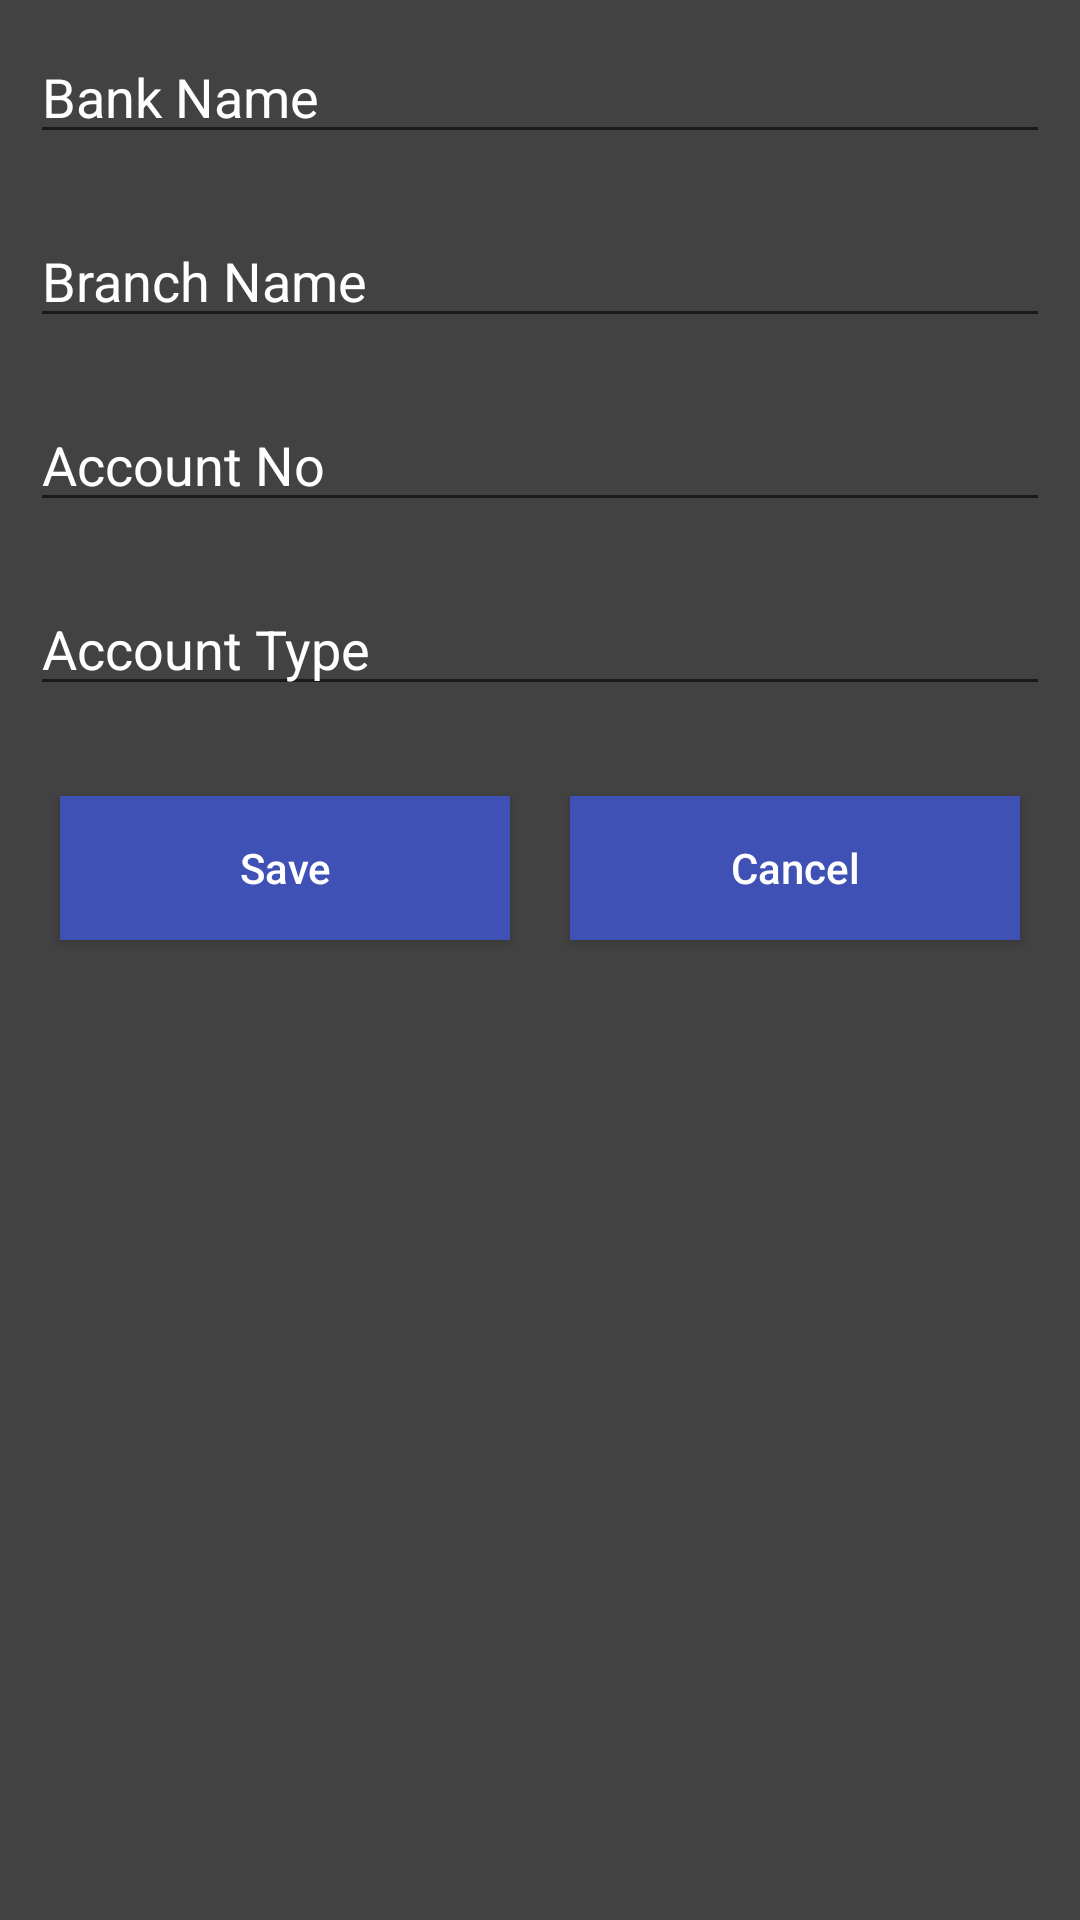

Layout XML and referenced resources for this Android screen:
<!-- AndroidManifest.xml: application theme AppTheme -->
<!-- res/layout/dialog_financial_details.xml -->
<?xml version="1.0" encoding="utf-8"?>
<RelativeLayout xmlns:android="http://schemas.android.com/apk/res/android"
    android:layout_width="match_parent"
    android:layout_height="match_parent"
    android:theme="@style/DialogTheme">

    <EditText
        android:id="@+id/et_bank_name"
        android:layout_width="match_parent"
        android:layout_height="wrap_content"
        android:layout_marginBottom="@dimen/views_margin_horizontal"
        android:layout_marginEnd="@dimen/views_margin_vertical"
        android:layout_marginStart="@dimen/views_margin_vertical"
        android:layout_marginTop="@dimen/views_margin_horizontal"
        android:hint="@string/hint_bank_name"
        android:inputType="text"
        android:maxLines="1" />

    <EditText
        android:id="@+id/et_bank_branch_name"
        android:layout_width="match_parent"
        android:layout_height="wrap_content"
        android:layout_below="@id/et_bank_name"
        android:layout_marginBottom="@dimen/views_margin_horizontal"
        android:layout_marginEnd="@dimen/views_margin_vertical"
        android:layout_marginStart="@dimen/views_margin_vertical"
        android:layout_marginTop="@dimen/views_margin_horizontal"
        android:hint="@string/hint_bank_branch_name"
        android:inputType="text"
        android:maxLines="1" />

    <EditText
        android:id="@+id/et_bank_acc_no"
        android:layout_width="match_parent"
        android:layout_height="wrap_content"
        android:layout_below="@id/et_bank_branch_name"
        android:layout_marginBottom="@dimen/views_margin_horizontal"
        android:layout_marginEnd="@dimen/views_margin_vertical"
        android:layout_marginStart="@dimen/views_margin_vertical"
        android:layout_marginTop="@dimen/views_margin_horizontal"
        android:hint="@string/hint_bank_acc_no"
        android:inputType="number"
        android:maxLines="1" />


    <AutoCompleteTextView
        android:id="@+id/act_acc_type"
        android:layout_width="match_parent"
        android:layout_height="wrap_content"
        android:layout_below="@id/et_bank_acc_no"
        android:layout_marginBottom="@dimen/views_margin_horizontal"
        android:layout_marginEnd="@dimen/views_margin_vertical"
        android:layout_marginStart="@dimen/views_margin_vertical"
        android:layout_marginTop="@dimen/views_margin_horizontal"
        android:hint="@string/text_bank_acc_type"
        android:inputType="text"
        android:maxLines="1" />

    <LinearLayout
        android:id="@+id/btn_layout"
        android:layout_width="match_parent"
        android:layout_height="wrap_content"
        android:layout_below="@id/act_acc_type"
        android:layout_marginBottom="@dimen/views_margin_horizontal"
        android:layout_marginEnd="@dimen/views_margin_vertical"
        android:layout_marginStart="@dimen/views_margin_vertical"
        android:layout_marginTop="@dimen/views_margin_horizontal">

        <Button
            android:id="@+id/btn_save"
            android:layout_width="0dp"
            android:layout_height="wrap_content"
            android:layout_marginBottom="@dimen/views_margin_horizontal"
            android:layout_marginEnd="@dimen/views_margin_vertical"
            android:layout_marginStart="@dimen/views_margin_vertical"
            android:layout_marginTop="@dimen/views_margin_horizontal"
            android:layout_weight="1"
            android:background="@color/colorPrimary"
            android:text="@string/save"
            android:textAllCaps="false" />

        <Button
            android:id="@+id/btn_cancel"
            android:layout_width="0dp"
            android:layout_height="wrap_content"
            android:layout_marginBottom="@dimen/views_margin_horizontal"
            android:layout_marginEnd="@dimen/views_margin_vertical"
            android:layout_marginStart="@dimen/views_margin_vertical"
            android:layout_marginTop="@dimen/views_margin_horizontal"
            android:layout_weight="1"
            android:background="@color/colorPrimary"
            android:text="@string/cancel"
            android:textAllCaps="false" />

    </LinearLayout>

</RelativeLayout>
<!-- resources referenced by this layout -->
<resources>
  <color name="colorPrimary">#3F51B5</color>
  <dimen name="views_margin_horizontal">10dp</dimen>
  <dimen name="views_margin_vertical">10dp</dimen>
  <string name="cancel">Cancel</string>
  <string name="hint_bank_acc_no">Account No</string>
  <string name="hint_bank_branch_name">Branch Name</string>
  <string name="hint_bank_name">Bank Name</string>
  <string name="save">Save</string>
  <string name="text_bank_acc_type">Account Type</string>
  <style name="DialogTheme">
          <item name="android:background">@color/colorBackground</item>
          <item name="android:textColor">@color/textColorPrimary</item>
          <item name="android:textColorHint">@color/textColorHint</item>
      </style>
  <style name="AppTheme" parent="Theme.AppCompat.Light.DarkActionBar">
          
          <item name="colorPrimary">@color/colorPrimary</item>
          <item name="colorPrimaryDark">@color/colorPrimaryDark</item>
          <item name="colorAccent">@color/colorAccent</item>
          <item name="android:colorBackground">@color/colorBackground</item>
          <item name="android:textColorPrimary">@color/textColorPrimary</item>
      </style>
  <color name="colorBackground">#424242</color>
  <color name="textColorPrimary">#FFFFFF</color>
  <color name="colorPrimaryDark">#303F9F</color>
  <color name="colorAccent">#FF4081</color>
</resources>
